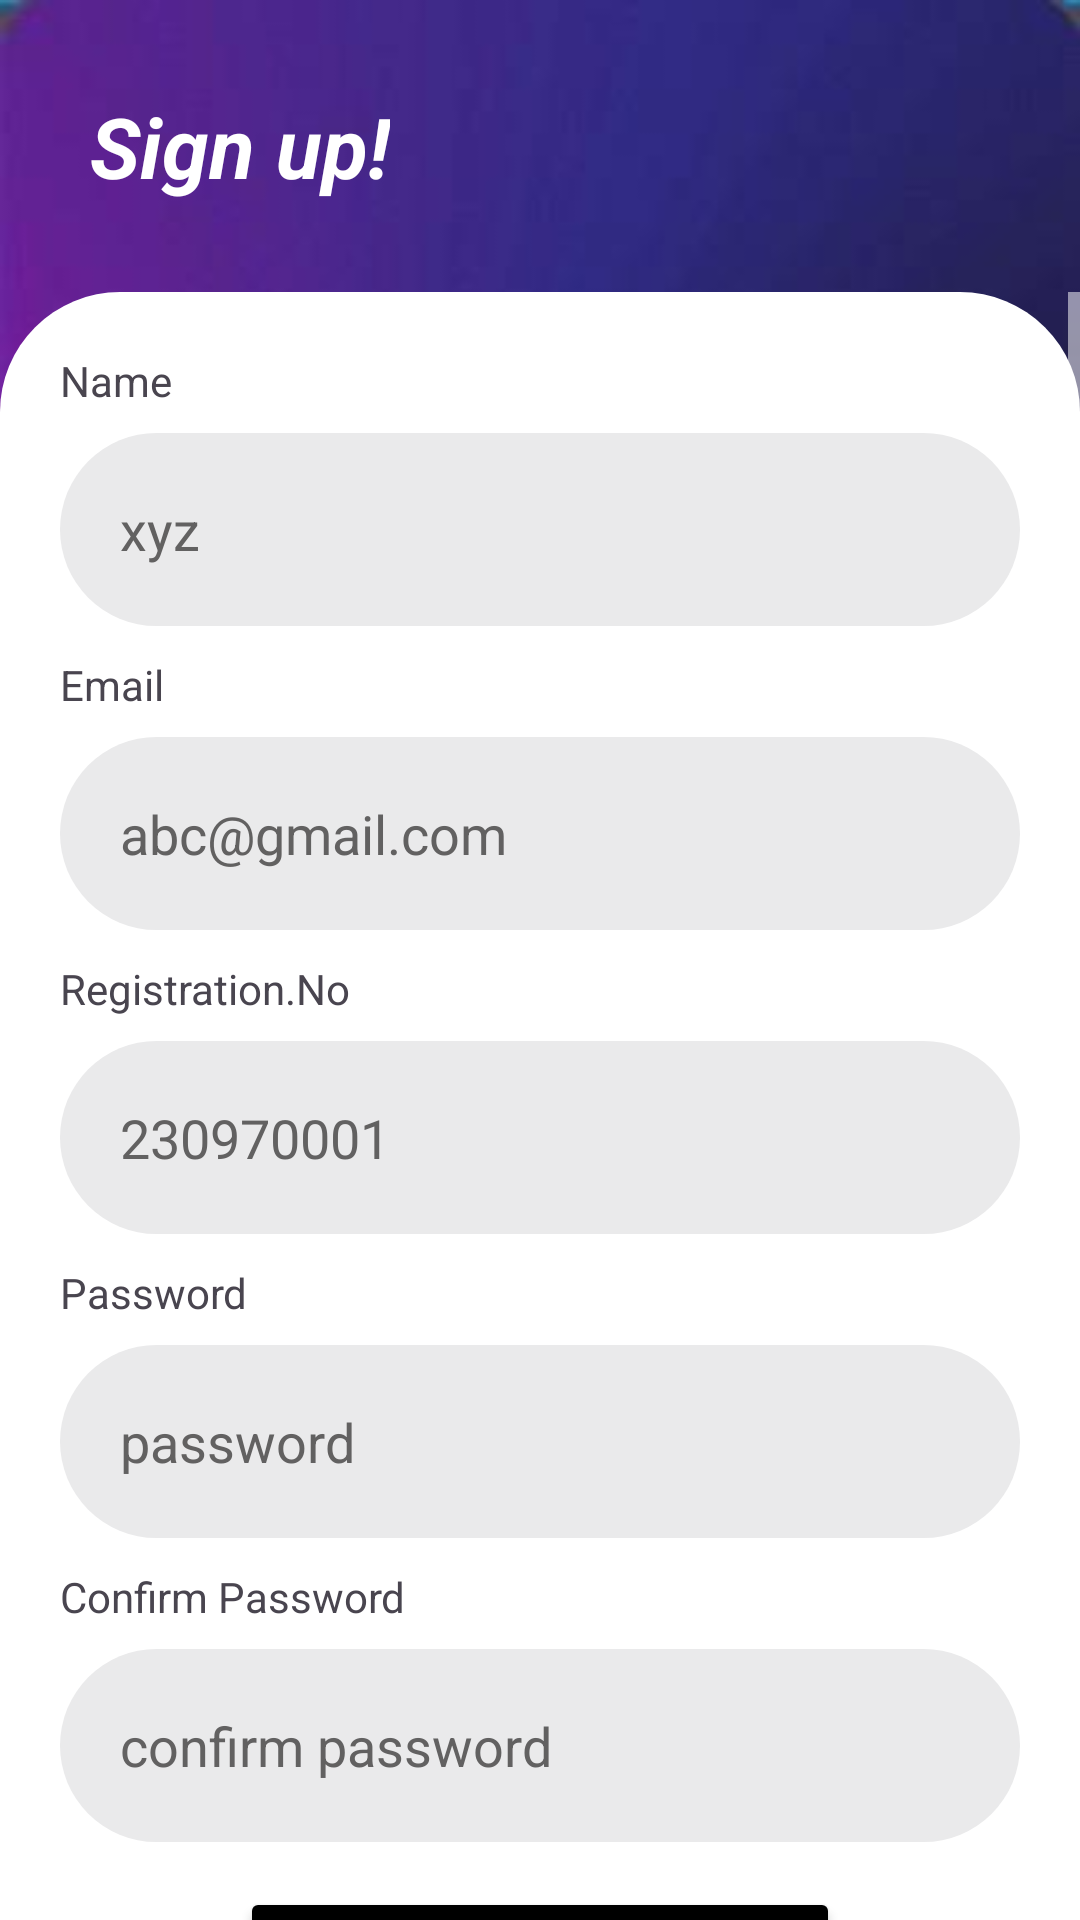

This screen was rendered from an Android layout file. Write that file and the resources it references.
<!-- AndroidManifest.xml: application theme Theme.Politix -->
<!-- res/layout/activity_sign_up.xml -->
<?xml version="1.0" encoding="utf-8"?>
<RelativeLayout xmlns:android="http://schemas.android.com/apk/res/android"
    xmlns:app="http://schemas.android.com/apk/res-auto"
    xmlns:tools="http://schemas.android.com/tools"
    android:id="@+id/main"
    android:layout_width="match_parent"
    android:layout_height="match_parent"
    android:background="@drawable/bg"
    tools:context=".SignUpActivity">
    <TextView
        android:layout_width="wrap_content"
        android:layout_height="wrap_content"
        android:textColor="@color/white"
        android:textSize="28sp"
        android:text="Sign up!"
        android:id="@+id/signtext"
        android:textStyle="bold|italic"
        android:layout_margin="30dp"
        tools:ignore="DuplicateIds" />
    <ScrollView
        android:layout_width="match_parent"
        android:layout_height="match_parent"

        android:layout_below="@+id/signtext"
        android:fillViewport="true">
    <LinearLayout
        android:layout_width="match_parent"
        android:layout_height="wrap_content"

        android:background="@drawable/layout_bg"
        android:padding="20dp"
        android:orientation="vertical">
        <TextView
            android:layout_width="wrap_content"
            android:layout_height="wrap_content"

            android:text="Name"/>
        <EditText
            android:id="@+id/name"
            android:layout_width="match_parent"
            android:layout_height="wrap_content"
            android:layout_marginTop="8dp"
            android:background="@drawable/text_layout"
            android:textSize="18sp"
            android:hint="xyz"
            android:textColorHint="@color/hint"
            android:textColor="@color/black"
            android:padding="20dp"/>
        <TextView
            android:layout_width="wrap_content"
            android:layout_height="wrap_content"
            android:layout_marginTop="10dp"
            android:text="Email"/>
        <EditText
            android:id="@+id/mail"
            android:layout_width="match_parent"
            android:layout_height="wrap_content"
            android:layout_marginTop="8dp"
            android:background="@drawable/text_layout"
            android:textSize="18sp"
            android:hint="abc@gmail.com"
            android:textColorHint="@color/hint"
            android:textColor="@color/black"
            android:padding="20dp"/>
        <TextView
            android:layout_width="wrap_content"
            android:layout_height="wrap_content"
            android:layout_marginTop="10dp"
            android:text="Registration.No"/>
        <EditText
            android:id="@+id/regno"
            android:layout_width="match_parent"
            android:layout_height="wrap_content"
            android:layout_marginTop="8dp"
            android:background="@drawable/text_layout"
            android:textSize="18sp"
            android:textColorHint="@color/hint"
            android:hint="230970001"
            android:textColor="@color/black"
            android:padding="20dp"/>
        <TextView
            android:layout_width="wrap_content"
            android:layout_height="wrap_content"
            android:layout_marginTop="10dp"
            android:text="Password"/>
        <EditText
            android:id="@+id/pass"
            android:layout_width="match_parent"
            android:layout_height="wrap_content"
            android:layout_marginTop="8dp"
            android:background="@drawable/text_layout"
            android:textSize="18sp"
            android:hint="password"
            android:textColorHint="@color/hint"
            android:textColor="@color/black"
            android:padding="20dp"/>
        <TextView
            android:layout_width="wrap_content"
            android:layout_height="wrap_content"
            android:layout_marginTop="10dp"
            android:text="Confirm Password"/>
        <EditText
            android:id="@+id/cpass"
            android:layout_width="match_parent"
            android:layout_height="wrap_content"
            android:layout_marginTop="8dp"
            android:background="@drawable/text_layout"
            android:textSize="18sp"
            android:hint="confirm password"
            android:textColorHint="@color/hint"
            android:textColor="@color/black"
            android:padding="20dp"/>
        <Button
            android:layout_width="200dp"
            android:layout_height="wrap_content"
            android:id="@+id/sign"
            android:backgroundTint="@color/black"
            android:text="Sign Up"
            android:textColor="@color/white"
            android:textSize="25sp"
            android:layout_marginTop="15dp"
            android:padding="10dp"
            android:layout_gravity="center_horizontal"
            />
        <TextView
            android:layout_width="wrap_content"
            android:layout_height="wrap_content"
            android:id="@+id/no_acc"
            android:text="Already have an account?Login"
            android:layout_margin="10dp"
            android:textSize="18sp"
            android:textStyle="bold|italic"
            android:layout_gravity="center"/>


    </LinearLayout>
    </ScrollView>

</RelativeLayout>
<!-- resources referenced by this layout -->
<resources>
  <color name="black">#FF000000</color>
  <color name="hint">#626161</color>
  <color name="white">#FFFFFFFF</color>
  <!-- drawable bg: jpeg bitmap (drawable, 6121 bytes) -->
  <!-- drawable layout_bg (drawable) -->
  <?xml version="1.0" encoding="utf-8"?>
  <shape xmlns:android="http://schemas.android.com/apk/res/android"
      android:shape="rectangle"
      >
      <corners android:topLeftRadius="40dp"
          android:topRightRadius="40dp"></corners>
  <solid android:color="@color/white"/>
  </shape>
  <!-- drawable text_layout (drawable) -->
  <?xml version="1.0" encoding="utf-8"?>
  <shape xmlns:android="http://schemas.android.com/apk/res/android"
      android:shape="rectangle">
  <corners android:radius="40dp"/>
      <solid android:color="#EAEAEB"/>
  </shape>
  <style name="Theme.Politix" parent="Base.Theme.Politix" />
  <style name="Base.Theme.Politix" parent="Theme.Material3.DayNight">
          
          <item name="windowActionBar">false</item>
  
          
          <item name="windowNoTitle">true</item>
  
          
          <item name="android:statusBarColor">#BF0c0c68</item>
  
          
          <item name="android:textColorPrimary">@android:color/white</item>
          <item name="android:textColorSecondary">@android:color/white</item>
      </style>
</resources>
